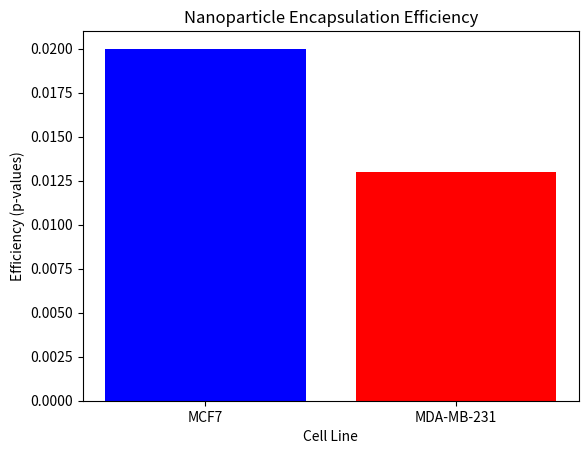

Python code for this plot:
import pandas as pd
import matplotlib.pyplot as plt

# Sample data for encapsulation efficiency
data = {'Cell Line': ['MCF7', 'MDA-MB-231'], 'Encapsulation Efficiency': [0.02, 0.013]}
df = pd.DataFrame(data)

# Plotting the data
plt.bar(df['Cell Line'], df['Encapsulation Efficiency'], color=['blue', 'red'])
plt.title('Nanoparticle Encapsulation Efficiency')
plt.xlabel('Cell Line')
plt.ylabel('Efficiency (p-values)')
plt.show()

# Further analysis can be added here.